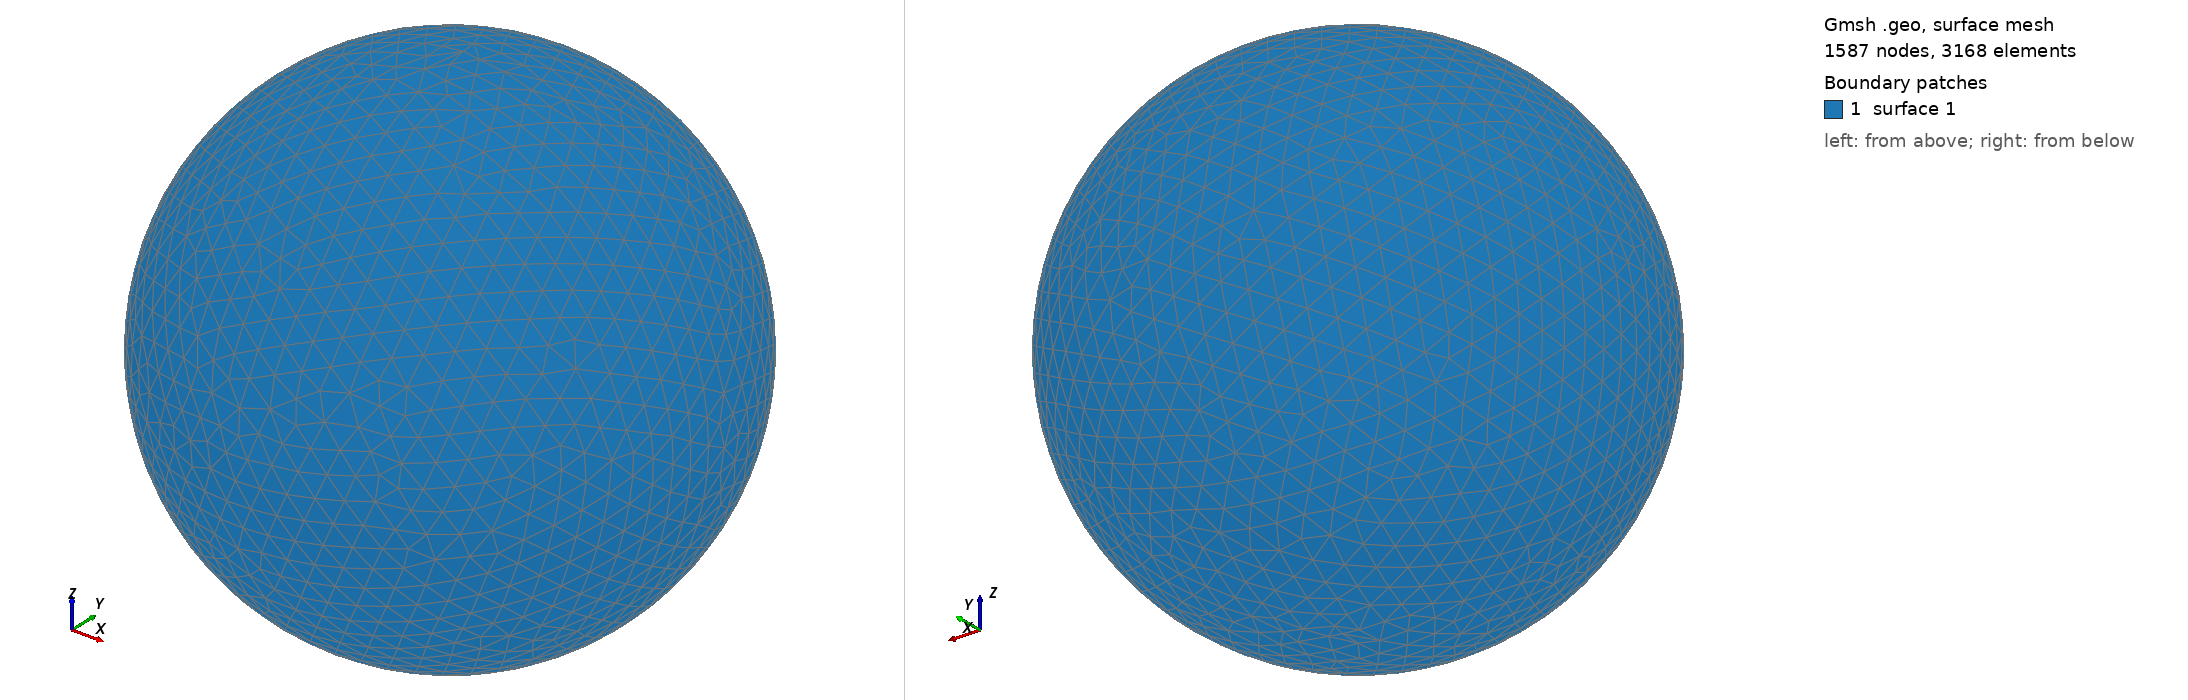

Gmsh geometry script, surface-meshed: 1587 nodes, 3168 surface elements. Boundary patches (legend numbers): 1 surface 1. Left view from above one corner, right view from below the opposite corner. The script declares no physical surfaces, so the legend lists its geometric surfaces. The drawing asked Gmsh for element sizes between 1% and 20% of the model's largest extent; the script's own settings can give other sizes.

=== shot0127.geo (drawn) ===
SetFactory("OpenCASCADE");
Point(1) = {0,0,0,0};
Sphere(1) = {0,0,0,0.00213400};
MeshSize{ PointsOf{ Surface{:}; } } = 0.000213400;
Mesh.ElementOrder=1;
Mesh.Format=39;
